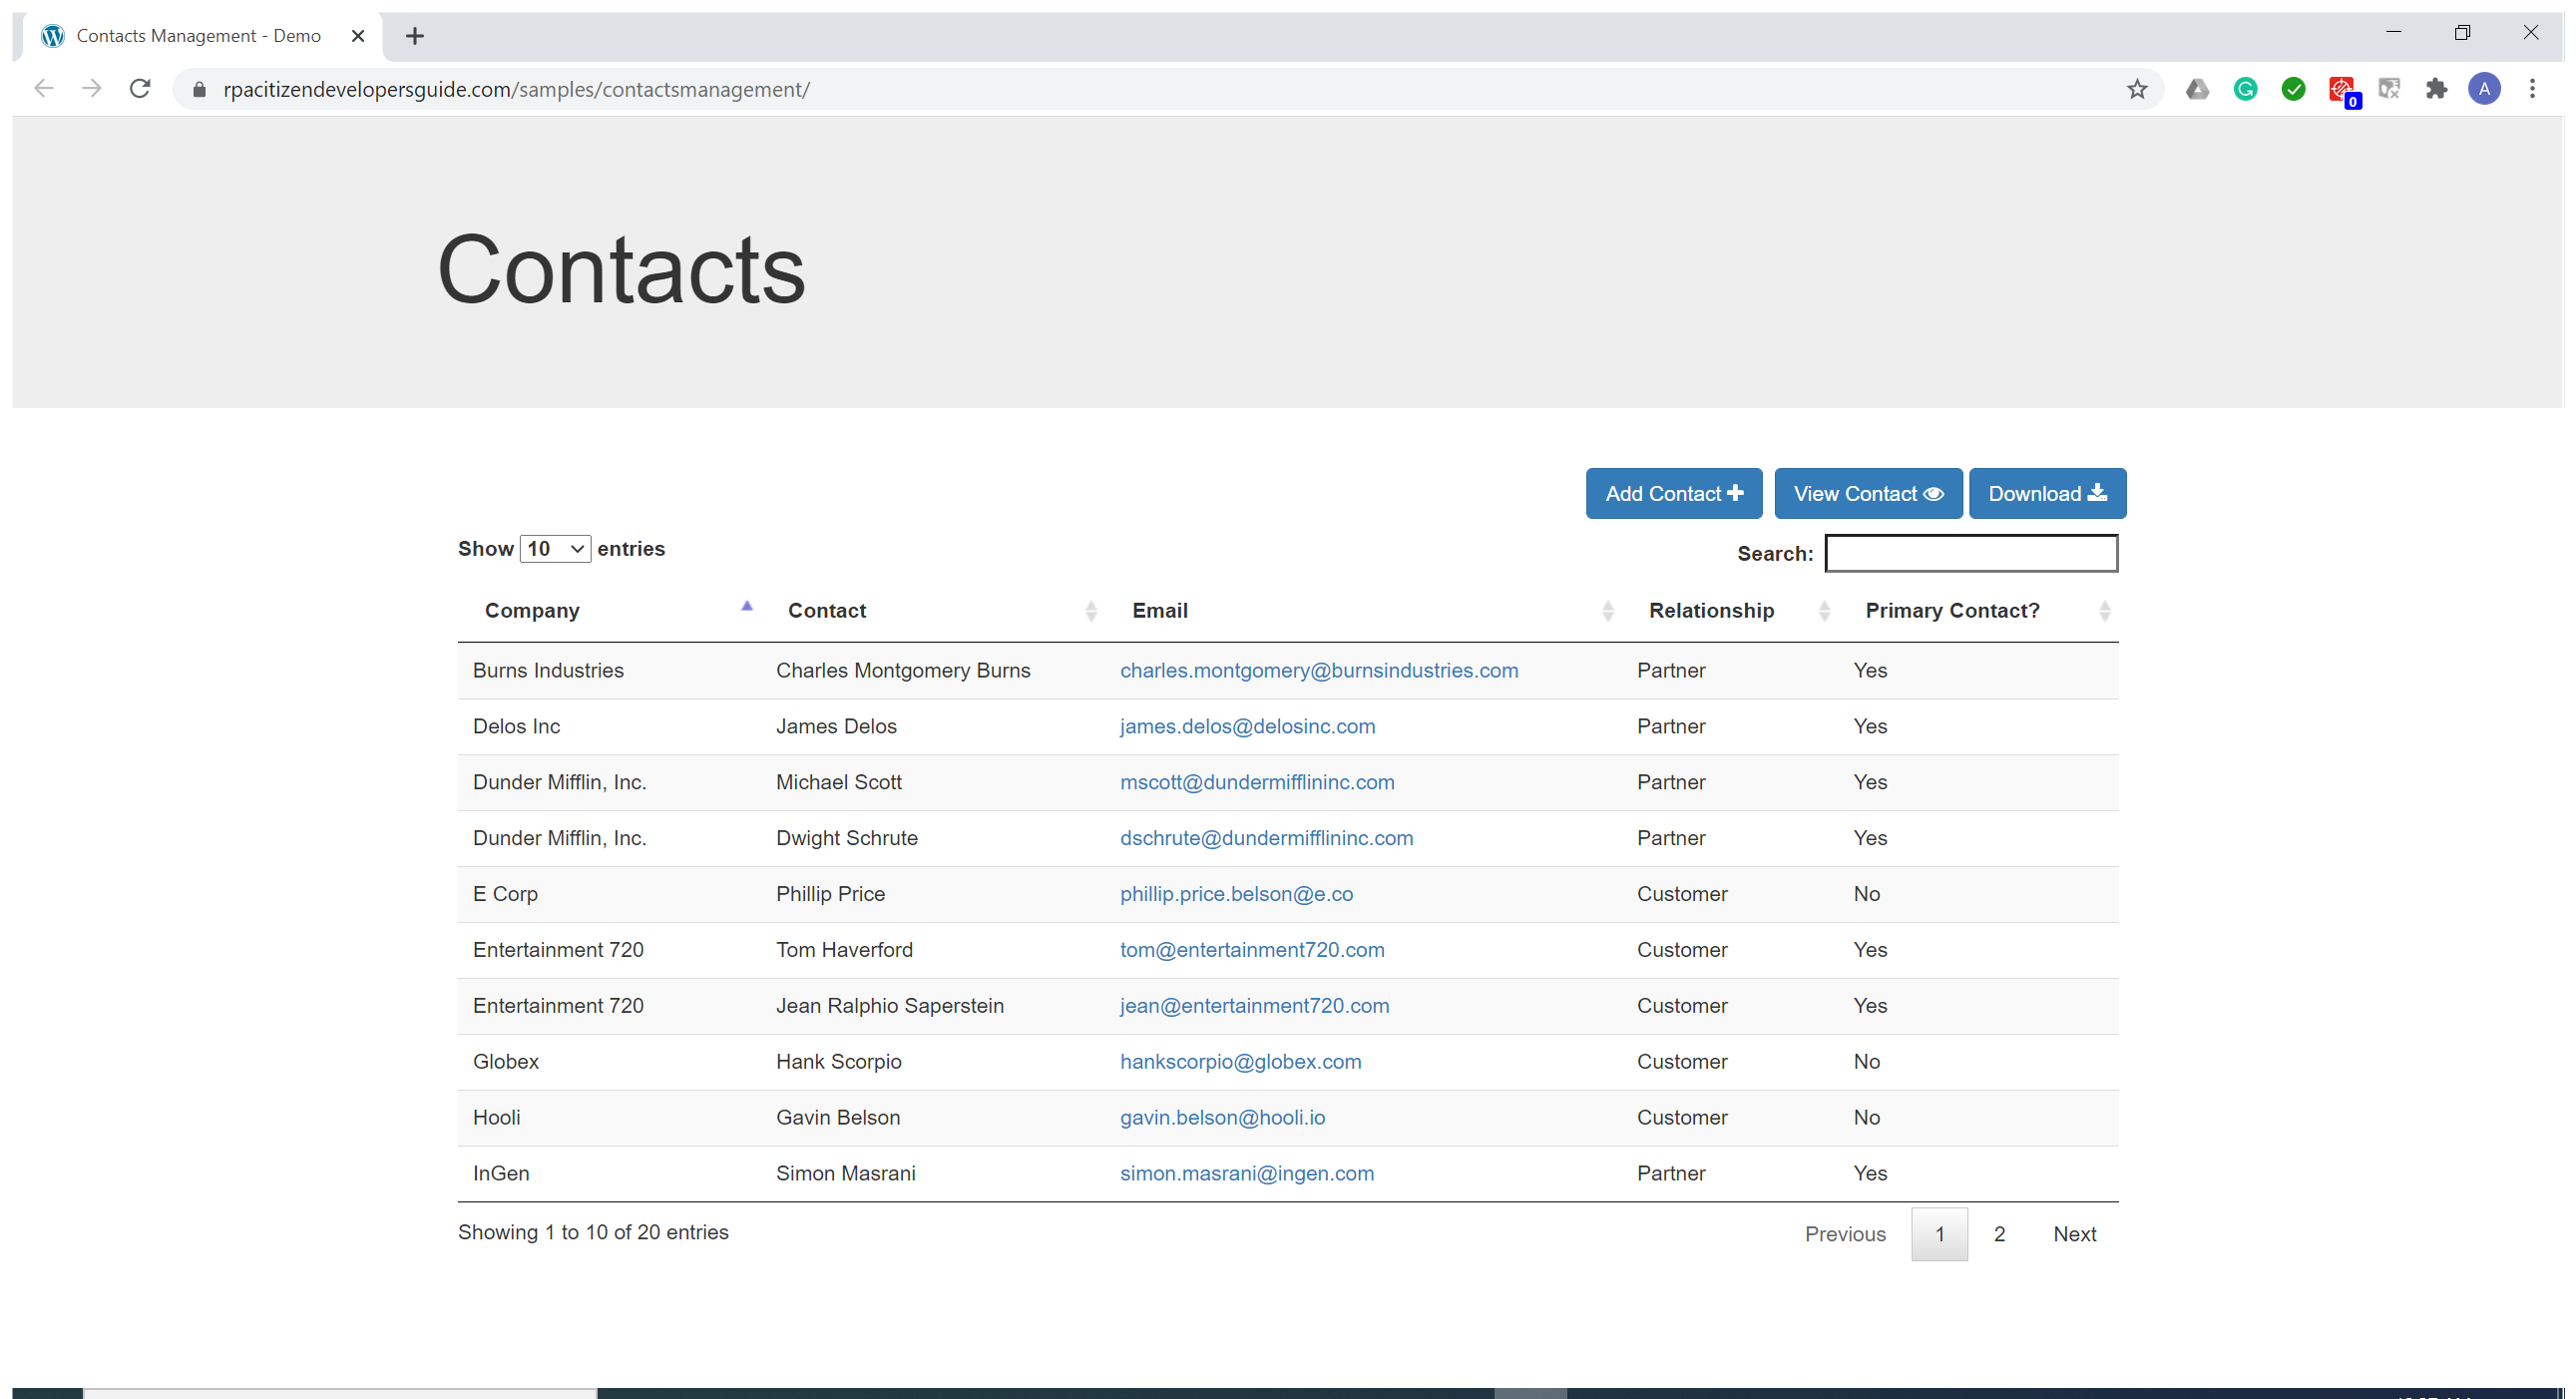
Task: Exercise to showcase data table extraction activity
Workflow: Main

Step 1: Use Browser Chrome: Contacts Management - Demo (chrome.exe)

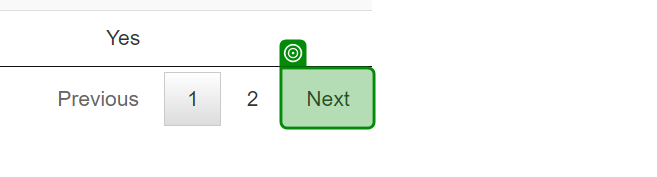
Step 2: get-text